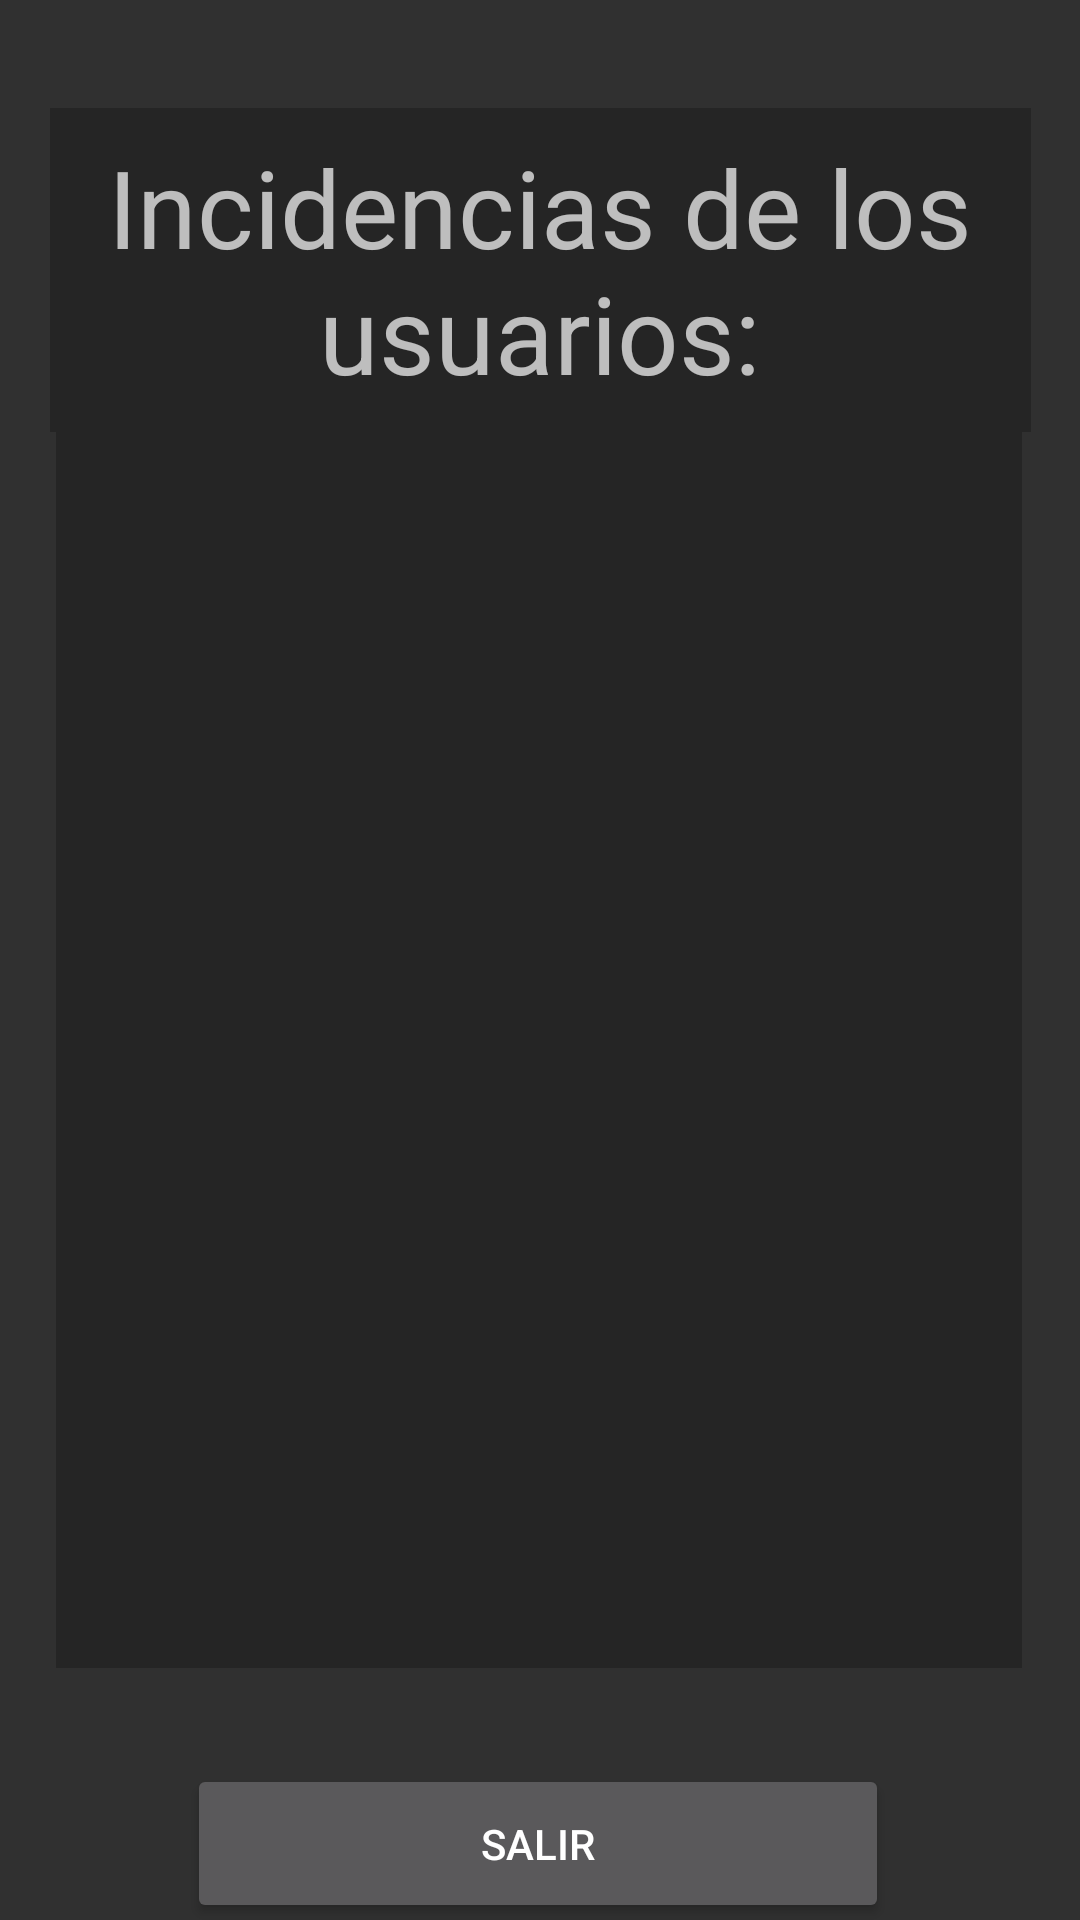

Write the Android layout XML for this screen, with the resource values it uses.
<!-- AndroidManifest.xml: application theme Theme.AppCompat.NoActionBar -->
<!-- res/layout/activity_administradores.xml -->
<?xml version="1.0" encoding="utf-8"?>
<androidx.constraintlayout.widget.ConstraintLayout xmlns:android="http://schemas.android.com/apk/res/android"
    xmlns:app="http://schemas.android.com/apk/res-auto"
    xmlns:tools="http://schemas.android.com/tools"
    android:layout_width="match_parent"
    android:layout_height="match_parent"
    tools:context=".Administradores">

    <TextView
        android:id="@+id/textView11"
        android:layout_width="327dp"
        android:layout_height="108dp"
        android:layout_marginTop="36dp"
        android:background="@color/colorBG"
        android:gravity="center"
        android:text="Incidencias de los usuarios:"
        android:textSize="36sp"
        app:layout_constraintEnd_toEndOf="parent"
        app:layout_constraintStart_toStartOf="parent"
        app:layout_constraintTop_toTopOf="parent" />

    <ScrollView
        android:id="@+id/scrollView2"
        android:layout_width="322dp"
        android:layout_height="418dp"
        android:layout_marginTop="30dp"
        android:layout_marginBottom="120dp"
        android:background="@color/colorBG"

        android:padding="15dp"
        app:layout_constraintBottom_toBottomOf="parent"
        app:layout_constraintEnd_toEndOf="parent"
        app:layout_constraintHorizontal_bias="0.492"
        app:layout_constraintStart_toStartOf="parent"
        app:layout_constraintTop_toBottomOf="@+id/textView11"
        tools:ignore="MissingConstraints">

        <TextView
            android:id="@+id/tvIncidencias"
            android:layout_width="match_parent"
            android:layout_height="wrap_content"
            android:fontFamily="@font/montserrat"
            android:textColor="@android:color/background_light"
            android:textSize="18sp"
            app:layout_constraintBottom_toBottomOf="parent"
            app:layout_constraintEnd_toEndOf="parent"
            app:layout_constraintHorizontal_bias="0.496"
            app:layout_constraintStart_toStartOf="parent"
            app:layout_constraintTop_toTopOf="parent"
            app:layout_constraintVertical_bias="0.465" />

    </ScrollView>

    <Button
        android:id="@+id/button13"
        android:layout_width="234dp"
        android:layout_height="53dp"
        android:layout_marginTop="32dp"
        android:onClick="salir"
        android:text="Salir"
        app:layout_constraintEnd_toEndOf="parent"
        app:layout_constraintHorizontal_bias="0.496"
        app:layout_constraintStart_toStartOf="parent"
        app:layout_constraintTop_toBottomOf="@+id/scrollView2" />

</androidx.constraintlayout.widget.ConstraintLayout>
<!-- resources referenced by this layout -->
<resources>
  <color name="colorBG">#252525</color>
</resources>
